Photos from the image-classification dataset "data" in the GitHub repository weshavener/cherry_classification. Its 2 classes are: cherry clean, cherry pit.

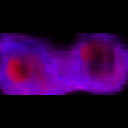
Label: cherry pit

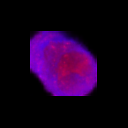
Label: cherry clean

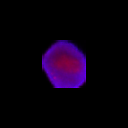
Label: cherry pit

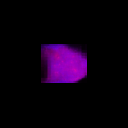
Label: cherry clean

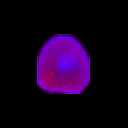
Label: cherry clean

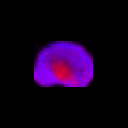
Label: cherry pit
